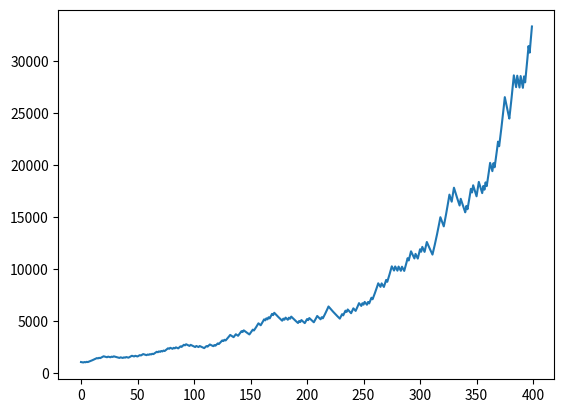

The matplotlib source for this figure:
import random
import matplotlib.pyplot as plt

my_list = [1] * 50 + [-1] * 50

# Profit-loss ratio
ratio = 2

base = 1000
risk = 0.02

win = 0
lost = 0
result_list = []
for i in range(0, 400):
    result = random.choice(my_list)
    profit_amount = base * (1 + risk * ratio)
    loss_amout = base - base * risk
    if result == 1:
        win += 1
        base = profit_amount
    else:
        lost += 1
        base = loss_amout
    result_list.append(base)

print("total wins equals: ", win)
print("final profit: ", base)


plt.plot(result_list)

plt.show()